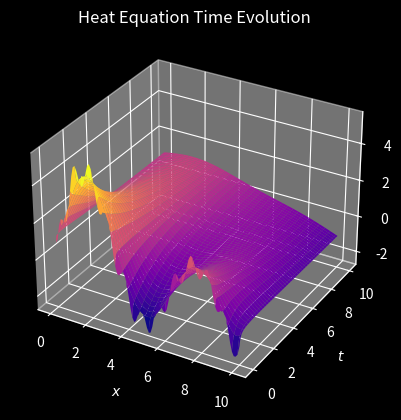

Python code for this plot:
import numpy as np
import matplotlib.pyplot as plt


dt = 0.01
time = 10
t_vals = np.arange(0, time, dt)
n_tsteps = len(t_vals)

x_points = np.linspace(0, 10, 101)
x_size = len(x_points)

# Initial Conditions
# T0 = [1 if n < 5 else -1 for n in x_points]
# init_cond = []
# for x in x_points:
#     if x < 4:
#         init_cond.append(-1)
#     elif x >= 4 and x < 8:
#         init_cond.append(1)
#     else:
#         init_cond.append(-x+9)
# T0 = np.array(init_cond)
T0 = [np.exp(-0.05 * x) * (2 * np.sin(0.5 * x) + 4 * np.sin(x) + np.sin(7 * x))
      for x in x_points]
# T0 = -1/5*x_points + 1


# Numerical calculation of evolution
def calc_heat_evolution(init_cond, timesteps, source=0, sink=0):
    time_evolution = []

    alpha = 0.75
    prev_T = init_cond
    for _ in range(timesteps):
        new_T = np.zeros(len(init_cond))

        if source:
            new_T[0] = prev_T[0] + alpha*((prev_T[1] + source)/2 - prev_T[0])
        else:
            new_T[0] = prev_T[0] + alpha*(prev_T[1] - prev_T[0])

        if sink:
            new_T[-1] = prev_T[-1] + alpha*((prev_T[-2] + sink)/2 - prev_T[-1])
        else:
            new_T[-1] = prev_T[-1] + alpha*(prev_T[-2] - prev_T[-1])

        for i in range(1, len(T0)-1):
            new_T[i] = prev_T[i] + alpha*((prev_T[i+1] + prev_T[i-1])/2 - prev_T[i])


        time_evolution.append(list(new_T))
        prev_T = new_T

    time_evolution = np.array(time_evolution)
    return time_evolution

evo = calc_heat_evolution(T0, n_tsteps, 1,-1)

time_grid, x_grid = np.meshgrid(t_vals, x_points, indexing='ij')

# Plotting
plt.style.use('dark_background')
ax = plt.axes(projection="3d")

plt.title("Heat Equation Time Evolution")
ax.set(xlabel='$x$', ylabel='$t$', zlabel='$T$')
ax.plot_surface(x_grid, time_grid, evo, cmap='plasma')
plt.show()
